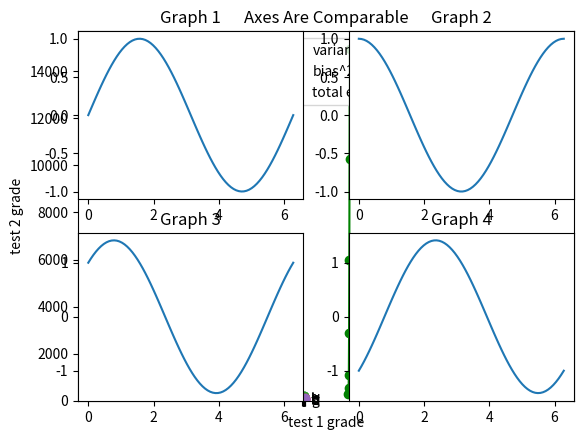

The matplotlib source for this figure:
## matplotlib

from matplotlib import pyplot as plt

years = [1950, 1960, 1970, 1980, 1990, 2000, 2010]
gdp = [300.2, 543.3, 1075.9, 2862.5, 5979.6, 10289.7, 14958.3]

plt.plot(years, gdp, color = 'green', marker = 'o', linestyle = 'solid')

plt.title("Nominal GDP")

plt.ylabel("Billions of $")

plt.show()

## bar chart

movies = ["Annie Hall", "Ben-Hur", "Casablanca", "Gandhi", "West Side Story"]
num_oscars = [5, 11, 3, 8, 10]

xs = [i + 0.1 for i, _ in enumerate(movies)] # place the bar at center

plt.bar(xs, num_oscars)
plt.ylabel("# of Academy Awards")
plt.title("My Favoriate Movies")

plt.xticks([i + 0.5 for i,_ in enumerate(movies)], movies) # movie titles
plt.show()

## histogram

from collections import Counter

grades = [83,95,91,87,70,0,85,82,100,67,73,77,0]
decile = lambda grade: grade // 10 * 10
histogram = Counter(decile(grade) for grade in grades)

plt.bar([x - 4 for x in histogram.keys()], # shift each bar to the left by 4
        histogram.values(),                # give each bar its correct height
        8)                                 # give each bar a width of 8
plt.axis([-5, 105, 0, 5])                  # x-axis from -5 to 105,
                                           # y-axis from 0 to 5
plt.xticks([10 * i for i in range(11)])    # x-axis labels at 0, 10, ..., 100
plt.xlabel("Decile")
plt.ylabel("# of Students")
plt.title("Distribution of Exam 1 Grades")
plt.show()

## line chart

variance     = [1,2,4,8,16,32,64,128,256]
bias_squared = [256,128,64,32,16,8,4,2,1]
total_error  = [x + y for x, y in zip(variance, bias_squared)]

xs = range(len(variance))

# we can make multiple calls to plt.plot
# to show multiple series on the same chart
plt.plot(xs, variance,     'g-',  label='variance')    # green solid line
plt.plot(xs, bias_squared, 'r-.', label='bias^2')      # red dot-dashed line
plt.plot(xs, total_error,  'b:',  label='total error') # blue dotted line

# because we've assigned labels to each series
# we can get a legend for free
# loc=9 means "top center"
plt.legend(loc=9)
plt.xlabel("model complexity")
plt.title("The Bias-Variance Tradeoff")
plt.show()

## scatterplot

friends = [ 70, 65, 72, 63, 71, 64, 60, 64, 67]
minutes = [175, 170, 205, 120, 220, 130, 105, 145, 190]
labels = ['a', 'b', 'c', 'd', 'e', 'f', 'g', 'h', 'i']

plt.scatter(friends, minutes)

# label each point
for label, friend_count, minute_count in zip(labels, friends, minutes):
    plt.annotate(label,
                 xy=(friend_count, minute_count), # put the label with its point
                 xytext=(5, -5), # but slightly offset
                 textcoords='offset points')

plt.title("Daily Minutes vs. Number of Friends")
plt.xlabel("# of friends")
plt.ylabel("daily minutes spent on the site")
plt.show()


# axes are not comparable

test_1_grades = [ 99, 90, 85, 97, 80]
test_2_grades = [100, 85, 60, 90, 70]

plt.scatter(test_1_grades, test_2_grades)
plt.title("Axes Aren't Comparable")
plt.xlabel("test 1 grade")
plt.ylabel("test 2 grade")
plt.show()

# axes are comparable

plt.scatter(test_1_grades, test_2_grades)
plt.title("Axes Are Comparable")
plt.axis("equal")
plt.xlabel("test 1 grade")
plt.ylabel("test 2 grade")
plt.show()

## multiple plots

import numpy as np
import matplotlib.pyplot as plt
from math import pi as pi
x = np.linspace(0, 2*pi, 80)
y1 = np.sin(x)
y2 = np.cos(x)
y3 = y1 + y2
y4 = y1 - y2

plt.figure(1)
plt.subplot(221)
plt.plot(x, y1)
plt.title("Graph 1")
plt.subplot(222)
plt.plot(x, y2)
plt.title("Graph 2")
plt.subplot(223)
plt.plot(x, y3)
plt.title("Graph 3")
plt.subplot(224)
plt.plot(x, y4)
plt.title("Graph 4")
plt.show()

